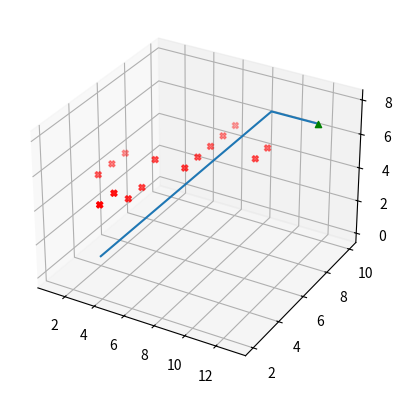

Write the Python code that produced this figure.
# -*- coding: utf-8 -*-
"""
Created on Wed May  2 11:09:51 2018

@author: jstickney7
"""
import numpy as np
import matplotlib.pyplot as plt
from mpl_toolkits.mplot3d import Axes3D

# Node class
class Node:
    def __init__(self, value, point):
        self.value = value
        self.point = point
        self.parent = None
        self.H = 0
        self.G = 0

    # Manhattan Distance
    def Hval(self, point):
        return np.abs(self.point[0] - point[0]) + np.abs(self.point[1] - point[1]) + np.abs(self.point[2]-point[2])

    def move_cost(self, point):
        return np.sqrt((self.point[0] - point[0]) ** 2 + (self.point[1] - point[1]) ** 2 + (self.point[2]-point[2])**2)


def children(point, grid):
    x, y, z = point.point
    links = [grid[d[0]][d[1]][d[2]] for d in
             [(x - 1, y, z), (x, y - 1, z), (x, y + 1, z), (x + 1, y, z), (x + 1, y + 1, z), (x + 1, y - 1, z), (x - 1, y - 1, z),
              (x - 1, y + 1, z),
              (x - 1, y, z-1), (x, y - 1, z-1), (x, y + 1, z-1), (x + 1, y, z-1), (x + 1, y + 1, z-1), (x + 1, y - 1, z-1),
              (x - 1, y - 1, z-1),
              (x - 1, y, z + 1), (x, y - 1, z + 1), (x, y + 1, z + 1), (x + 1, y, z + 1), (x + 1, y + 1, z + 1),
              (x + 1, y - 1, z + 1),
              ]]
    return [link for link in links if link.value != '%']


# Astar Algorithm
def astar(start, goal, grid, walls):
    # Create open and closed lists
    openlst = []
    closelst = []

    # gnerate all nodes
    world = [[[[] for j in range(grid)] for i in range(grid)] for x in range(grid)]
    for i in range(grid):
        for j in range(grid):
            for k in range(grid):
                world[i][j][k] = Node(0, (i, j, k))

    # Evaluate Manhattan Distance to goal
    for i in range(grid):
        for j in range(grid):
            for k in range(grid):
                node = world[i][j][k]
                node.H = node.Hval(goal)

    # Add start point to open lst
    current = world[start[0]][start[1]][start[2]]
    openlst.append(current)

    # Search
    while openlst:

        # find item with lowest score
        current = min(openlst, key=lambda o: o.G + o.H)

        # If we are at goal retrace path
        if current.point == goal:
            path = []
            while current.parent:
                path.append(current)
                current = current.parent
            path.append(current)
            lst = []
            for i in range(len(openlst)):
                lst.append(openlst[i].point)
            return path, lst

        # Remove current position from open list
        openlst.remove(current)

        # Add current position to closed list
        closelst.append(current)

        # Generate children of current spot
        for node in children(current, world):
            if node in closelst:
                continue
            if node in openlst:
                # check if we beat the G score
                new_g = current.G + current.move_cost(node.point)
                if node.G > new_g:
                    node.G = new_g
                    node.parent = current
            else:

                # Determine if point is blocked or not
                if node.point in walls:
                    continue
                else:
                    # if it isn't in the open set, calculate score
                    node.G = current.G + current.move_cost(node.point)

                    # assign Parent node
                    node.parent = current

                    # Add to openlst
                    openlst.append(node)

    raise ValueError('No Path Found')


# Generate initial values
grid = 20
start, goal = (2, 4,0), (13, 8, 8)

# Define Walls
walls = [(1, 5,4), (1, 6,4), (1, 7,4), (4, 5, 4), (4, 4, 4), (4, 3, 5), (4, 2, 5), (4, 6, 5), (6, 6, 5), (6, 7, 5), (6, 8, 5), (6, 9, 5), (6, 10, 5),
         (9, 8, 5), (9, 9, 5)]

# Run A_star program
take, opl = astar(start, goal, grid, walls)

nodes = []
for i in range(len(take)):
    nodes.append(take[i].point)

print(nodes)
a, b, c = zip(*nodes)
a, b, c = list(a), list(b), list(c)
wa, wb, wc = zip(*walls)



fig = plt.figure()
ax = fig.add_subplot(111, projection='3d')
ax.plot(a,b,c)
ax.scatter(wa, wb, wc, c='r', marker='X')
ax.scatter(goal[0],goal[1],goal[2],c='g', marker = '^')
plt.show()
